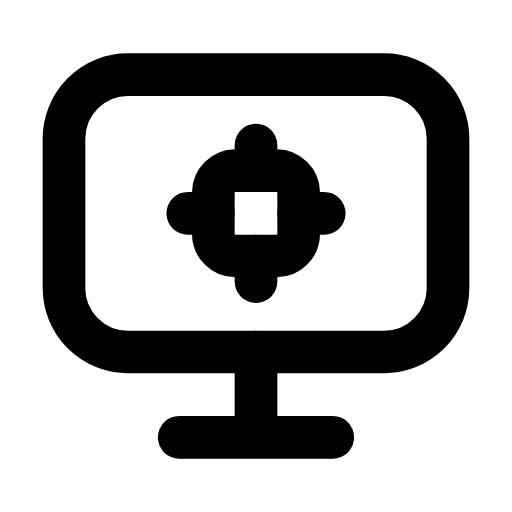
t = 0.00 s
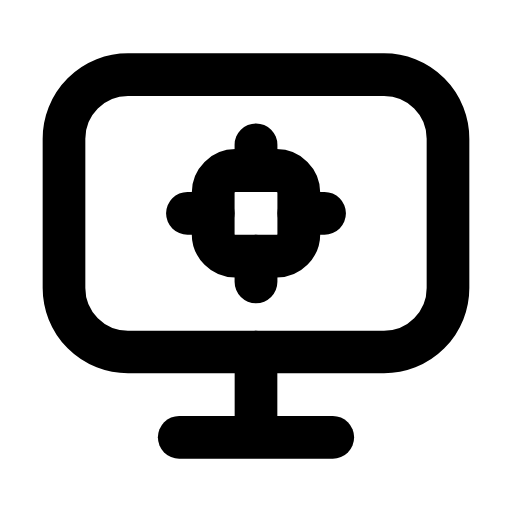
t = 0.27 s
t = 0.54 s: frame unchanged from t = 0.00 s, image omitted
t = 0.78 s: frame unchanged from t = 0.00 s, image omitted
t = 1.08 s: frame unchanged from t = 0.00 s, image omitted
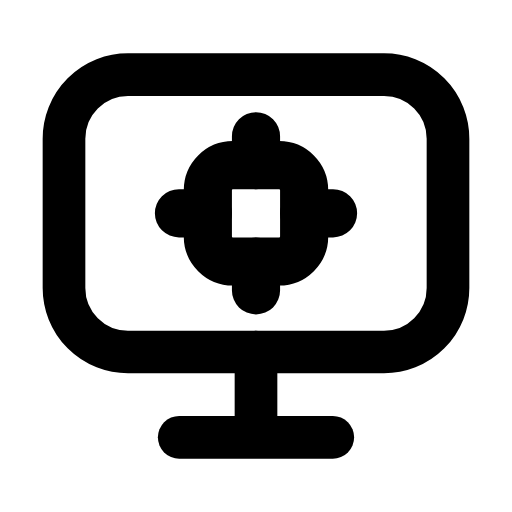
t = 1.33 s

The animated SVG that drew these frames (rendered in a browser with its animation timeline set to each time). Animation: 1 SMIL element (animateTransform=1); one cycle of 1.60 s, repeats indefinitely.

<svg xmlns="http://www.w3.org/2000/svg" width="24" height="24" viewBox="0 0 24 24" fill="none"><rect stroke="currentColor" stroke-width="2" stroke-linecap="round" stroke-linejoin="round" fill="none" x="3" y="3.5" width="18" height="13" rx="3"></rect><line stroke="currentColor" stroke-width="2" stroke-linecap="round" stroke-linejoin="round" fill="none" x1="12" y1="16.5" x2="12" y2="20.2"></line><line stroke="currentColor" stroke-width="2" stroke-linecap="round" stroke-linejoin="round" fill="none" x1="8.4" y1="20.5" x2="15.6" y2="20.5"></line><g transform="translate(12 10)"><g><animateTransform attributeName="transform" type="scale" values="1;1.13;1;1;1;1;1.13;1;1" keyTimes="0;0.108;0.225;0.45;0.6;0.75;0.828;0.9;1" dur="1.6s" repeatCount="indefinite" calcMode="spline" keySplines="0.16 1 0.3 1;0.16 1 0.3 1;0.16 1 0.3 1;0.16 1 0.3 1;0.16 1 0.3 1;0.16 1 0.3 1;0.16 1 0.3 1;0.16 1 0.3 1"/><g transform="translate(-12 -10)"><g><rect stroke="currentColor" stroke-width="2" stroke-linecap="round" stroke-linejoin="round" fill="none" x="10" y="8" width="4" height="4" rx="1.04"></rect><path stroke="currentColor" stroke-width="2" stroke-linecap="round" stroke-linejoin="round" fill="none" d="M12 6.8L12 8M12 12L12 13.2M8.8 10L10 10M14 10L15.2 10"></path></g></g></g></g></svg>
